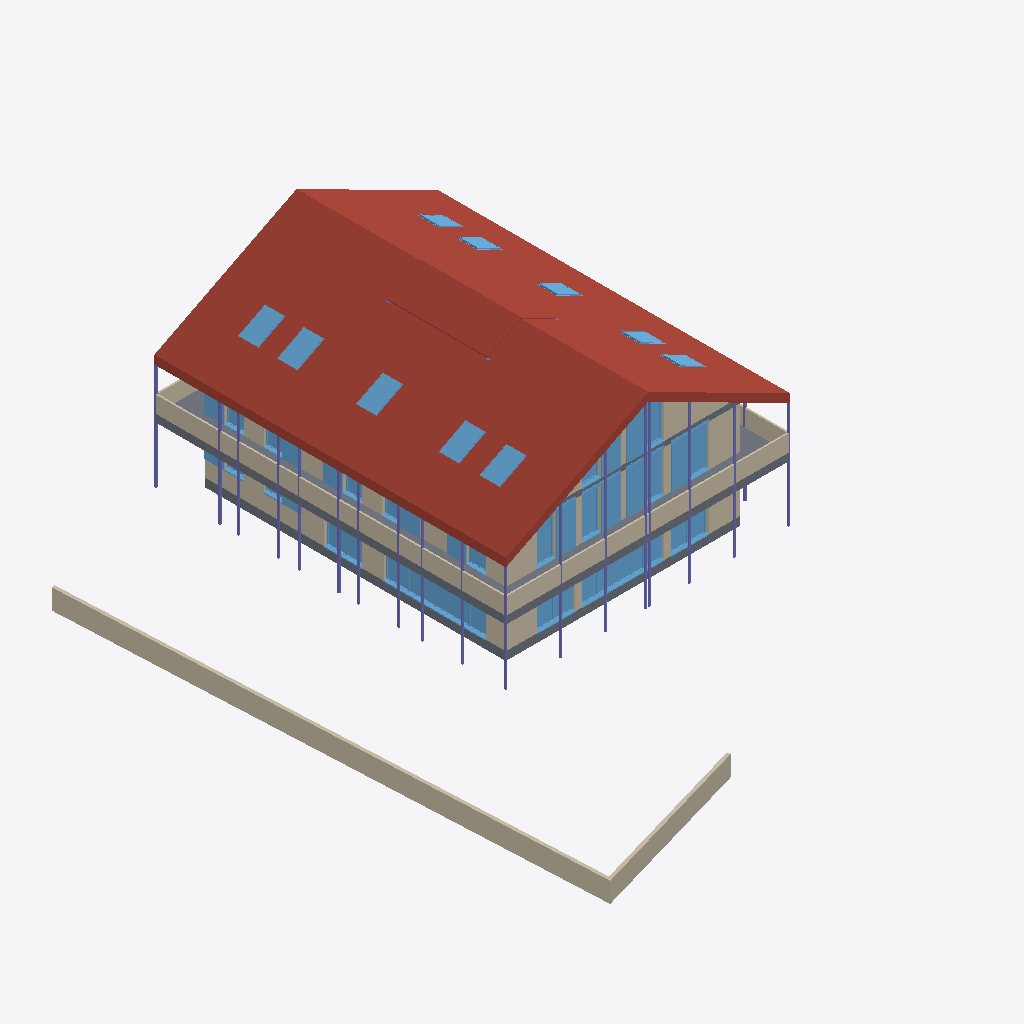
Isometric view of an IFC building model (IFC-SPF (STEP), schema IFC4, length unit metre), seen from the south-west, elements coloured by IFC class (only those large enough to see are counted): 30 windows (light blue), 19 columns (violet), 13 walls (beige), 3 roofs (red-brown), 3 slabs (grey).
Extent 24.0 m × 32.7 m × 13.7 m (x, y, z). Storeys (5): 111 - ERDGESCHOSS at 0.00 m; 121 - 1.OBERGESCHOSS at 2.83 m; 131 - DACHGESCHOSS at 5.65 m; 141 - DACH at 8.47 m; 151 - Lamellen at 11.30 m. Elements (222): 82 IfcWall, 55 IfcWindow, 47 IfcColumn, 15 IfcDoor, 14 IfcStair, 6 IfcSlab, 2 IfcBuildingElementProxy, 1 IfcRoof.

HEADER;
FILE_DESCRIPTION(('no view'),'2;1');
FILE_NAME('BVH Vogelbach - IFC Modell_14.02.24.ifc','2024-03-07T10:13:26',('Luis'),('KURIARCHITEKTEN','Belchenstrasse 80    79650 Schopfheim'),'ODA SDAI 23.9','','Sara');
FILE_SCHEMA(('IFC4'));
ENDSEC;
DATA;
#31=IFCPROJECT('2x1YFttxr4OvBiL8xtaqeA',#5,'BVH Tammik Wohnhaus Waldrain',$,$,$,$,(#93),#6);
#64=IFCSITE('3xMs$kp1n46ejeur8tozco',#5,'BAUANTRAG',$,$,#67,$,$,.ELEMENT.,(48,8,13,682400),(11,41,19,330800),0.0,$,$);
#68=IFCBUILDING('0i8UyhEYT3nv9HLlo1H2X7',#5,'GEBÄUDE 1',$,$,#71,$,$,.ELEMENT.,$,$,$);
#72=IFCBUILDINGSTOREY('22l0eFEGPFGQIvfblAQtgy',#5,'111 - ERDGESCHOSS',$,$,#75,$,$,.ELEMENT.,0.0);
#76=IFCBUILDINGSTOREY('0EUDJZQib7pBrTgVHJh_ms',#5,'121 - 1.OBERGESCHOSS',$,$,#79,$,$,.ELEMENT.,2.825);
#80=IFCBUILDINGSTOREY('3dVJnkIQ17IP3GXHJ9oszJ',#5,'131 - DACHGESCHOSS',$,$,#83,$,$,.ELEMENT.,5.65);
#84=IFCBUILDINGSTOREY('20ZEjafxTF0BiLS4brrWGI',#5,'141 - DACH',$,$,#87,$,$,.ELEMENT.,8.475);
#88=IFCBUILDINGSTOREY('2u4Wn4YZr9RAAZQYrVh8Jq',#5,'151 - Lamellen',$,$,#91,$,$,.ELEMENT.,11.3);
#101094=IFCSLAB('2adcHppM57RwTqZGMs_bEn',#5,' ',$,$,#101093,$,$,.ROOF.);
#102809=IFCSLAB('2w_UvV8a51kAAG54$_pFo5',#5,' ',$,$,#102808,$,$,.ROOF.);
#77679=IFCSLAB('2j41Wvfvf9UOfoGdrEMW$Z',#5,'Holzdecke',$,$,#77655,#77656,$,.FLOOR.);
#12374=IFCWALL('2bmEe2eQL8iw3_Ltua8kVJ',#5,'Holzwand',$,$,#12353,#12354,$,$);
#101076=IFCROOF('3P9AaeNZzDdOY50OGrUKKA',#5,' ',$,$,#101026,$,$,.NOTDEFINED.);
#77793=IFCWALL('13TnCNKtj1cRUq4$UU$aAc',#5,'Holzwand',$,$,#77774,#77775,$,$);
#12440=IFCWALL('3gy3nZv3z2shUb9S7qMPN9',#5,'Holzwand',$,$,#12421,#12422,$,$);
#77921=IFCWALL('2SiFdNs4v7KBavL6pM$jTv',#5,'Holzwand',$,$,#77902,#77903,$,$);
#128=IFCSLAB('1zz5z5dx11sAiSh0IaW9rN',#5,'Holzdecke',$,$,#96,#97,$,.FLOOR.);
#359=IFCWALL('16fmitl_v098kiyuUgdxdb',#5,' ',$,$,#336,#337,$,$);
#50003=IFCWALL('2TnImcbz91shb3jN7Wgb8B',#5,' ',$,$,#49984,#49985,$,$);
#12306=IFCWALL('3lovM350jCdfWBbTrY9uat',#5,'Holzwand',$,$,#12282,#12283,$,$);
#46272=IFCWALL('1HE73MTmDEEBf4AV7ughZ8',#5,' ',$,$,#46253,#46254,$,$);
#4587=IFCWINDOW('3FF4KZSDjAjQff49tC6x1W',#5,'Fenster 3-tlg.',$,$,#4255,#4256,$,2.88,4.92,.WINDOW.,.USERDEFINED.,$);
#3364=IFCWALL('1yfNVxTDD71fm3F6cC1BDU',#5,' ',$,$,#3345,#3346,$,$);
#51394=IFCWINDOW('3_sQdR8jT3NB5NHOXt0otz',#5,'Fenster 1-tlg.',$,$,#50802,#50803,$,2.5,1.135,.WINDOW.,.USERDEFINED.,$);
#52868=IFCWINDOW('3mOnH6hs92zQEFi1ClLs8d',#5,'Fenster 1-tlg.',$,$,#52276,#52277,$,2.5,1.135,.WINDOW.,.USERDEFINED.,$);
#81537=IFCWALL('2WTZnHm_rA_vN8rU_4QeBZ',#5,' ',$,$,#81484,#81485,$,$);
#52131=IFCWINDOW('2SKTUoWqf7YPawdGQxr9Ka',#5,'Fenster 1-tlg.',$,$,#51539,#51540,$,2.5,1.135,.WINDOW.,.USERDEFINED.,$);
#50657=IFCWINDOW('11wXFD$eLFtQsTOS5mYXOz',#5,'Fenster 1-tlg.',$,$,#50065,#50066,$,2.5,1.135,.WINDOW.,.USERDEFINED.,$);
#620=IFCWINDOW('17Ao92DTv0Wv6olM3Ucl4u',#5,'Fenster 1-tlg.',$,$,#421,#422,$,2.88,3.60797,.WINDOW.,.USERDEFINED.,$);
#82191=IFCWINDOW('2D6TT4QBHCrvscFTaQdRN6',#5,'Fenster 1-tlg.',$,$,#81599,#81600,$,2.5,1.135,.WINDOW.,.USERDEFINED.,$);
#102436=IFCWINDOW('1_UYIHa3f868uFBsIwGq8$',#5,'1flg Holz',$,$,#102427,#102428,$,1.6,1.14,.SKYLIGHT.,.USERDEFINED.,$);
#102286=IFCWINDOW('0QbN0wvln8LPaWkKqlkEpK',#5,'1flg Holz',$,$,#102277,#102278,$,1.6,1.14,.SKYLIGHT.,.USERDEFINED.,$);
#102361=IFCWINDOW('2cH1v5UAHCsA48rJlLeKzX',#5,'1flg Holz',$,$,#102352,#102353,$,1.6,1.14,.SKYLIGHT.,.USERDEFINED.,$);
#102211=IFCWINDOW('0KB_GagZLFkvdTm_Wkd4l6',#5,'1flg Holz',$,$,#102202,#102203,$,1.6,1.14,.SKYLIGHT.,.USERDEFINED.,$);
#102136=IFCWINDOW('30AgBSpKD4vv4GNHC8xwaS',#5,'1flg Holz',$,$,#101144,#101145,$,1.6,1.14,.SKYLIGHT.,.USERDEFINED.,$);
#4132=IFCWINDOW('0QpJgmf7971xbLWxUmcIz3',#5,'Fenster 1-tlg.',$,$,#3841,#3842,$,2.88,2.26,.WINDOW.,.USERDEFINED.,$);
#3718=IFCWINDOW('0mtZCvgrz3AQPYzekoMc__',#5,'Fenster 1-tlg.',$,$,#3426,#3427,$,2.88,2.26,.WINDOW.,.USERDEFINED.,$);
#77728=IFCWALL('2M1mkYhz97mhyJYUD32LBq',#5,'Holzwand',$,$,#77707,#77708,$,$);
#1407=IFCWINDOW('0CAfux81X0ofbEbdqyInXF',#5,'Fenster 2-tlg.',$,$,#1116,#1117,$,2.88,2.26,.WINDOW.,.USERDEFINED.,$);
#82928=IFCWINDOW('3CsZWIK_nF$RGR6bkgJTg8',#5,'Fenster 1-tlg.',$,$,#82336,#82337,$,2.5,1.135,.WINDOW.,.USERDEFINED.,$);
#47663=IFCWINDOW('3CgfiTiLbCb8ZxQXARRMH4',#5,'Fenster 1-tlg.',$,$,#47071,#47072,$,2.5,1.135,.WINDOW.,.USERDEFINED.,$);
#46926=IFCWINDOW('2wYm6rT8P5DRHcS1anfqXu',#5,'Fenster 1-tlg.',$,$,#46334,#46335,$,2.5,1.135,.WINDOW.,.USERDEFINED.,$);
#77596=IFCSLAB('2UFX_hum15ZQP8rfQ2hTBa',#5,'Holzdecke',$,$,#77541,#77542,$,.FLOOR.);
#48400=IFCWINDOW('0PbtfpHhXApOdci82j0XhF',#5,'Fenster 1-tlg.',$,$,#47808,#47809,$,2.5,1.135,.WINDOW.,.USERDEFINED.,$);
#49137=IFCWINDOW('2j9D8as3D9Px3LgR04hChF',#5,'Fenster 1-tlg.',$,$,#48545,#48546,$,2.5,1.135,.WINDOW.,.USERDEFINED.,$);
#49874=IFCWINDOW('0tMf3YKrHDxvBF86UcP5L4',#5,'Fenster 1-tlg.',$,$,#49282,#49283,$,2.5,1.135,.WINDOW.,.USERDEFINED.,$);
#104665=IFCCOLUMN('1SvfcTTJ96XOg8jUB_FbEB',#5,'Holzstütze',$,$,#104639,#104640,$,.COLUMN.);
#104715=IFCCOLUMN('2gX_rIw$v9GwVKkmGLH2Wc',#5,'Holzstütze',$,$,#104689,#104690,$,.COLUMN.);
#993=IFCWINDOW('11C0Y4qOz3iPYMUiqvz7Ao',#5,'Fenster 1-tlg.',$,$,#743,#744,$,2.88,1.35394,.WINDOW.,.USERDEFINED.,$);
#105365=IFCCOLUMN('1pp$qttQ9F28VThCOgyvxV',#5,'Holzstütze',$,$,#105339,#105340,$,.COLUMN.);
#105415=IFCCOLUMN('2aQtjIbtP8WOeZ3$h0aq$B',#5,'Holzstütze',$,$,#105389,#105390,$,.COLUMN.);
#77858=IFCWALL('1y_y3CJSPF3fJ7axYcaXJt',#5,'Holzwand',$,$,#77839,#77840,$,$);
#3257=IFCWINDOW('1xml5yxI5Fkx7yjMjcGwee',#5,'Fenster 1-tlg.',$,$,#3007,#3008,$,2.88,1.135,.WINDOW.,.USERDEFINED.,$);
#105765=IFCCOLUMN('0IkY4A6gHC7fZaD0SGMluk',#5,'Holzstütze',$,$,#105739,#105740,$,.COLUMN.);
#105065=IFCCOLUMN('3vfd0YIFL21ecDiRyeubOr',#5,'Holzstütze',$,$,#105039,#105040,$,.COLUMN.);
#104865=IFCCOLUMN('1Gsg76YyX1ThWwfTjJsb1A',#5,'Holzstütze',$,$,#104839,#104840,$,.COLUMN.);
#106165=IFCCOLUMN('1v7TFi$UnFieZlPrY6tieE',#5,'Holzstütze',$,$,#106139,#106140,$,.COLUMN.);
#105465=IFCCOLUMN('2YGrL2NOT5gutQoBi8EK4Q',#5,'Holzstütze',$,$,#105439,#105440,$,.COLUMN.);
#104915=IFCCOLUMN('1qFTGgDqXAbhQgGToESXB2',#5,'Holzstütze',$,$,#104889,#104890,$,.COLUMN.);
#103848=IFCWINDOW('08QUeH0fP0gQkl1HzGC5ND',#5,'1flg Holz',$,$,#102859,#102860,$,1.6,1.14,.SKYLIGHT.,.USERDEFINED.,$);
#104148=IFCWINDOW('0ic2e_kjD7yenn2ngD02qX',#5,'1flg Holz',$,$,#104139,#104140,$,1.6,1.14,.SKYLIGHT.,.USERDEFINED.,$);
#103998=IFCWINDOW('1Wb2DO_kLAShLmn9Fi1Gr3',#5,'1flg Holz',$,$,#103989,#103990,$,1.6,1.14,.SKYLIGHT.,.USERDEFINED.,$);
#106215=IFCCOLUMN('2VpTXYatTDtQTbllZJbtI3',#5,'Holzstütze',$,$,#106189,#106190,$,.COLUMN.);
#105015=IFCCOLUMN('17pMaJfIn5avCyMaxo8dub',#5,'Holzstütze',$,$,#104989,#104990,$,.COLUMN.);
#105615=IFCCOLUMN('0mVfpmPqDFrgySN2ZRQ$K$',#5,'Holzstütze',$,$,#105589,#105590,$,.COLUMN.);
#106115=IFCCOLUMN('0$HeS4Kq1FseCTm3zAJu8x',#5,'Holzstütze',$,$,#106089,#106090,$,.COLUMN.);
#104073=IFCWINDOW('2w89ra0Bj5DxTQs0WjPOy4',#5,'1flg Holz',$,$,#104064,#104065,$,1.6,1.14,.SKYLIGHT.,.USERDEFINED.,$);
#103923=IFCWINDOW('1YhgZrWsDFivosHOE9B1MD',#5,'1flg Holz',$,$,#103914,#103915,$,1.6,1.14,.SKYLIGHT.,.USERDEFINED.,$);
#104765=IFCCOLUMN('3JpW0ofhb0K9ncsMwKXrrt',#5,'Holzstütze',$,$,#104739,#104740,$,.COLUMN.);
#105515=IFCCOLUMN('1AOGu0zeLFkR4pzxGhQMCt',#5,'Holzstütze',$,$,#105489,#105490,$,.COLUMN.);
#105565=IFCCOLUMN('2Ne_AJVarDRQYvBkRs8X0w',#5,'Holzstütze',$,$,#105539,#105540,$,.COLUMN.);
#106065=IFCCOLUMN('1jqMqD_4bAc8lTMEusfTV2',#5,'Holzstütze',$,$,#106039,#106040,$,.COLUMN.);
#2125=IFCWINDOW('1YMwoZ_8L1IBVwgQ4BBkdS',#5,'Fenster 1-tlg.',$,$,#1529,#1530,$,1.74,1.135,.WINDOW.,.USERDEFINED.,$);
#2862=IFCWINDOW('3LtGosjcD7u8a0YqyHit9O',#5,'Fenster 1-tlg.',$,$,#2270,#2271,$,1.74,1.135,.WINDOW.,.USERDEFINED.,$);
#105815=IFCCOLUMN('0YK$94YBrDP9okeCcPNu80',#5,'Holzstütze',$,$,#105789,#105790,$,.COLUMN.);
#12506=IFCWALL('2XS7ZdlbfC6vteejEkE541',#5,' ',$,$,#12487,#12488,$,$);
ENDSEC;
